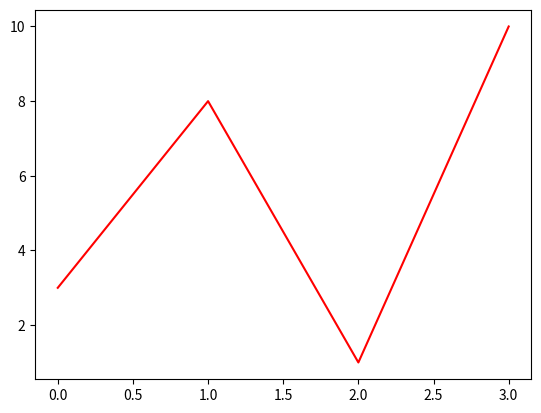

The matplotlib source for this figure:
import matplotlib.pyplot as plt
import numpy as np

ypoints = np.array([3, 8, 1, 10])

plt.plot(ypoints, color = 'r')
plt.show()










# Line Color
# You can use the keyword argument color or the shorter c to set the color of the line:



# Example
# Set the line color to red: